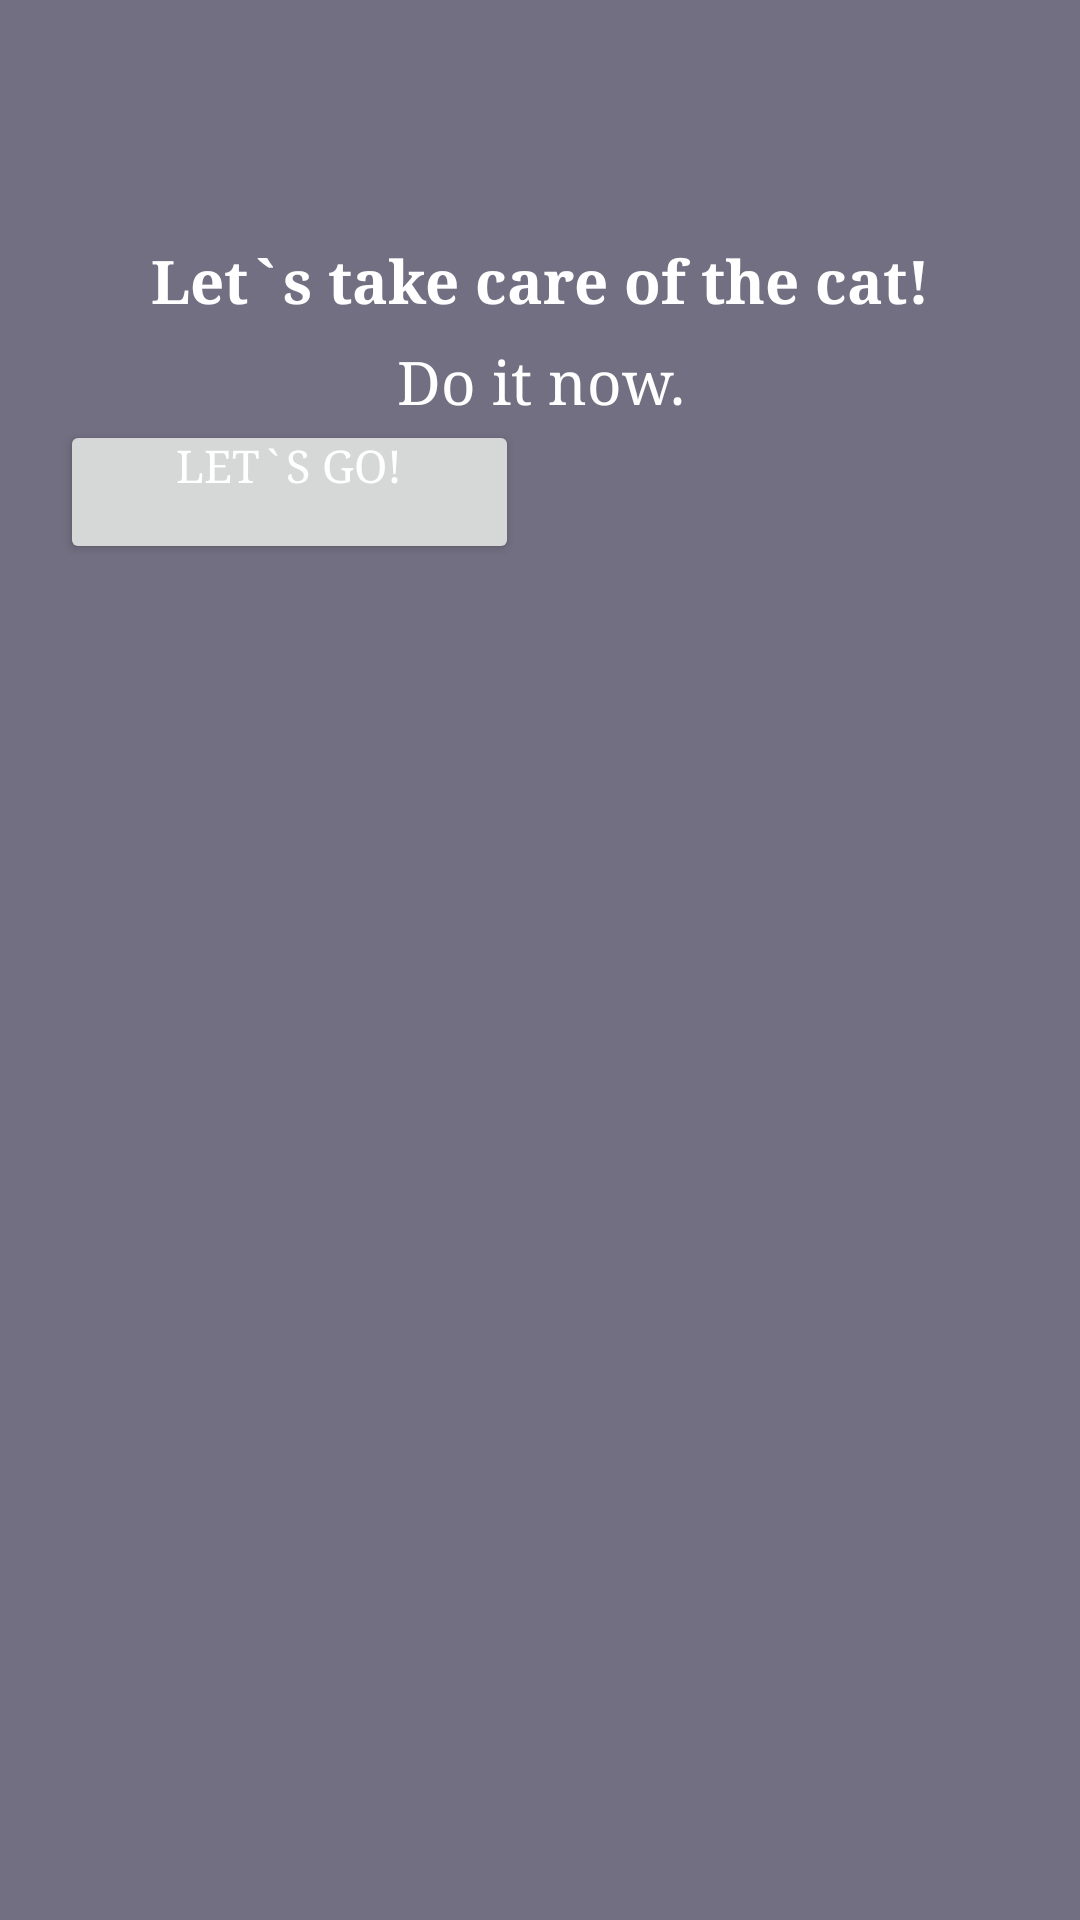

Here is an Android app screen rendered from its layout file. Give the layout XML and the strings, colors and styles it references.
<!-- AndroidManifest.xml: application theme Theme.APPMACRO -->
<!-- res/layout/activity_main.xml -->
<?xml version="1.0" encoding="utf-8"?>
 <LinearLayout xmlns:android="http://schemas.android.com/apk/res/android"
    xmlns:app="http://schemas.android.com/apk/res-auto"
    xmlns:tools="http://schemas.android.com/tools"
    android:layout_width="match_parent"
    android:layout_height="match_parent"
    android:orientation="vertical"
    android:padding="10dp"
    android:background="#716F81"
    tools:context=".MainActivity">


   <TextView
       android:id="@+id/textOnboard"
       android:layout_width="match_parent"
       android:layout_height="wrap_content"
       android:fontFamily="serif"
       android:gravity="center_horizontal"
       android:paddingTop="70dp"
       android:text="Let`s take care of the cat!"
       android:textColor="@color/white"
       android:textSize="20sp"
       android:textStyle="bold" />

   <TextView
       android:id="@+id/textOnboard2"
       android:layout_width="match_parent"
       android:layout_height="wrap_content"
       android:fontFamily="serif"
       android:gravity="center_horizontal"
       android:paddingTop="7dp"
       android:text="Do it now."
       android:textColor="@color/white"
       android:textSize="20sp" />


   <Button
       android:id="@+id/buttonOnboard"
       android:layout_width="153dp"
       android:layout_height="wrap_content"
       android:layout_marginHorizontal="50dp"
       android:layout_marginStart="10dp"
       android:layout_marginLeft="30dp"
       android:layout_marginRight="50dp"
       android:fontFamily="serif"
       android:gravity="center_horizontal"
       android:padding="5dp"
       android:paddingTop="2dp"
       android:paddingEnd="5dp"
       android:paddingBottom="5dp"
       android:text="Let`s go!"
       android:textColor="@color/white"
       android:textSize="15sp" />


    <RelativeLayout
        android:layout_width="match_parent"
        android:layout_height="wrap_content"/>


</LinearLayout>
<!-- resources referenced by this layout -->
<resources>
  <color name="white">#FFFFFFFF</color>
  <style name="Theme.APPMACRO" parent="Theme.MaterialComponents.DayNight.DarkActionBar">
          
          <item name="colorPrimary">@color/button</item>
          <item name="colorPrimaryVariant">@color/purple_700</item>
          <item name="colorOnPrimary">@color/white</item>
          
          <item name="colorSecondary">@color/teal_200</item>
          <item name="colorSecondaryVariant">@color/teal_700</item>
          <item name="colorOnSecondary">@color/black</item>
          
          <item name="android:statusBarColor" tools:targetApi="l">?attr/colorPrimaryVariant</item>
          
      </style>
  <color name="button">#F6AE99</color>
  <color name="purple_700">#FF3700B3</color>
  <color name="teal_200">#FF03DAC5</color>
  <color name="teal_700">#FF018786</color>
  <color name="black">#FF000000</color>
</resources>
